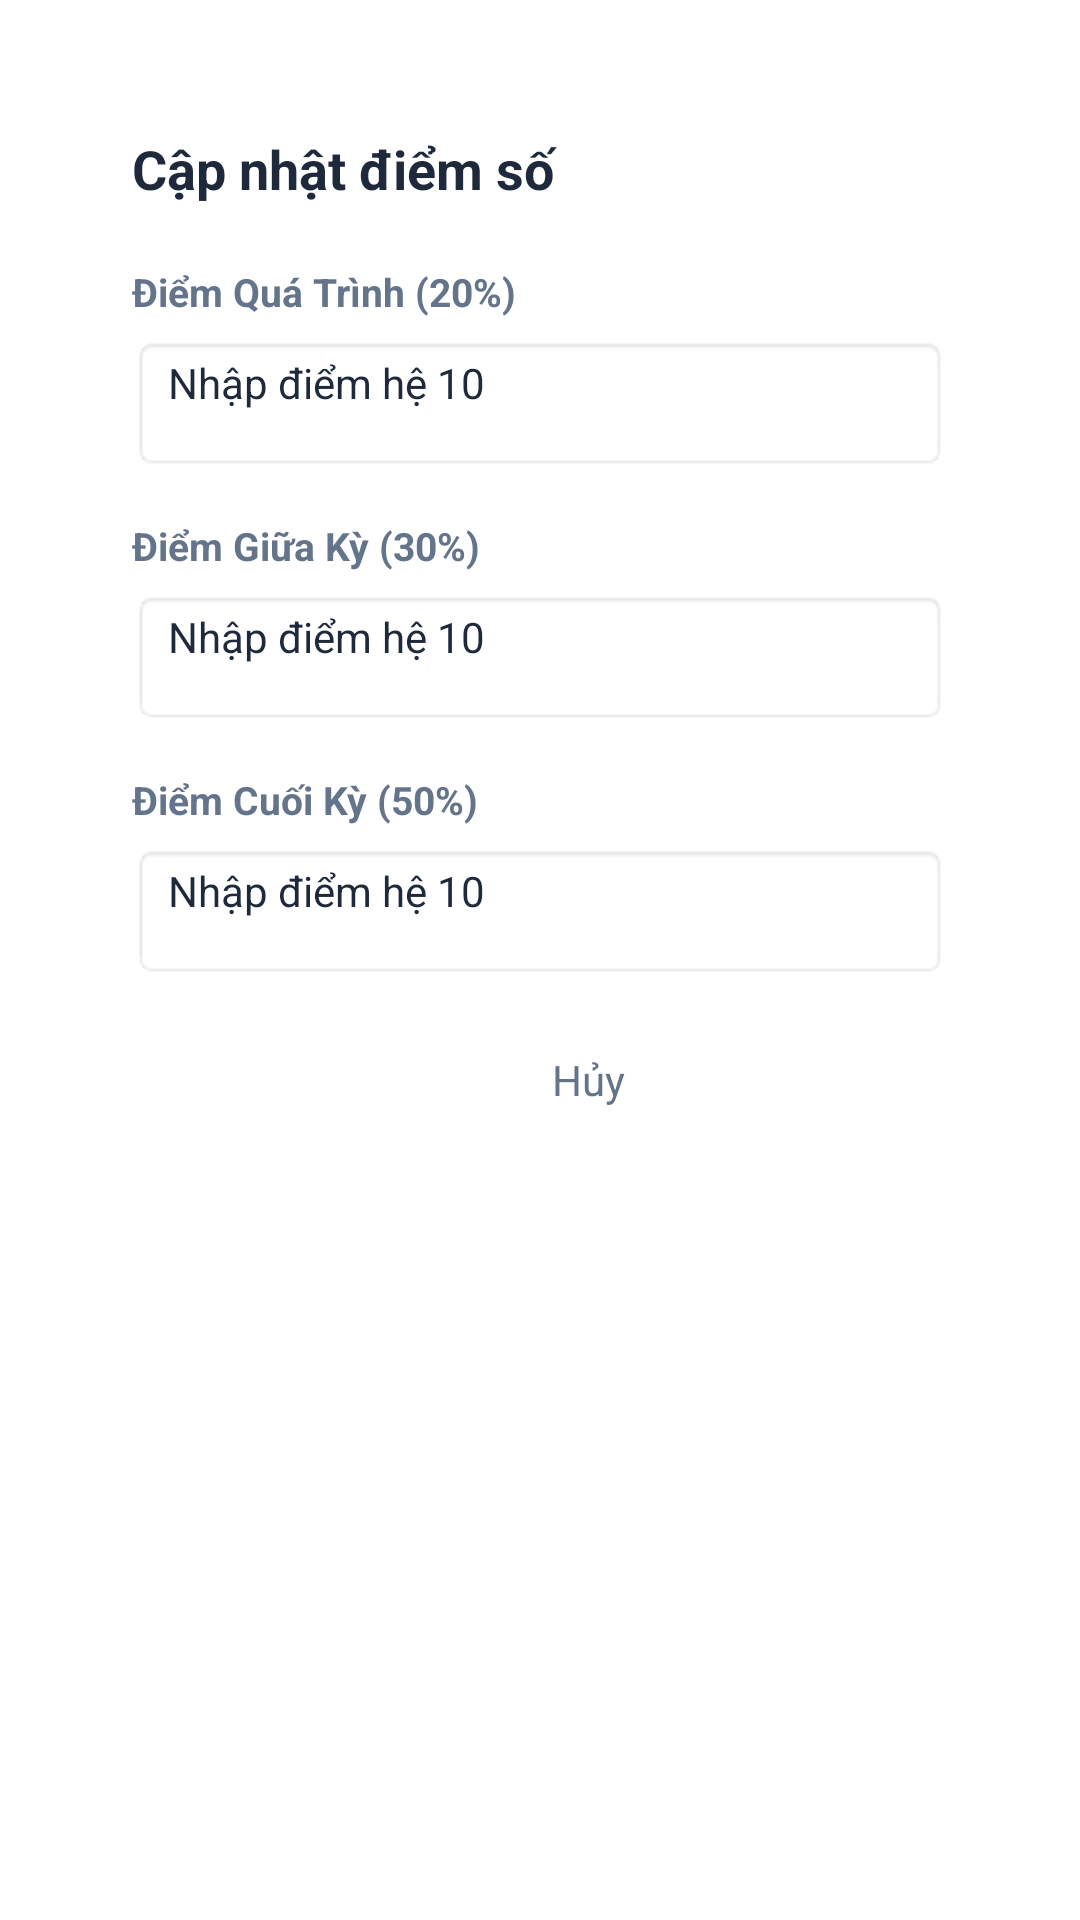

The Android layout XML behind this screen, and the referenced resources:
<!-- AndroidManifest.xml: application theme Theme.SMS -->
<!-- res/layout/dialog_input_score.xml -->
<?xml version="1.0" encoding="utf-8"?>
<LinearLayout xmlns:android="http://schemas.android.com/apk/res/android"
    xmlns:app="http://schemas.android.com/apk/res-auto"
    android:layout_width="match_parent"
    android:layout_height="wrap_content"
    android:orientation="vertical"
    android:background="@android:color/transparent"
    android:padding="20dp">

    
    <LinearLayout
        android:layout_width="match_parent"
        android:layout_height="wrap_content"
        android:orientation="vertical"
        android:background="#FFFFFF"
        android:padding="24dp">

        
        <TextView
            android:id="@+id/tvDialogSubjectName"
            android:layout_width="match_parent"
            android:layout_height="wrap_content"
            android:text="Cập nhật điểm số"
            android:textColor="#1E293B"
            android:textSize="18sp"
            android:textStyle="bold"
            android:layout_marginBottom="20dp"/>

        
        <TextView
            android:layout_width="wrap_content"
            android:layout_height="wrap_content"
            android:text="Điểm Quá Trình (20%)"
            android:textColor="#64748B"
            android:textSize="13sp"
            android:textStyle="bold"/>
        <EditText
            android:id="@+id/edtProcessScore"
            android:layout_width="match_parent"
            android:layout_height="45dp"
            android:layout_marginTop="6dp"
            android:layout_marginBottom="16dp"
            android:background="@android:drawable/editbox_background"
            android:paddingHorizontal="12dp"
            android:inputType="numberDecimal"
            android:hint="Nhập điểm hệ 10"
            android:textSize="14sp"
            android:textColor="#1E293B"/>

        
        <TextView
            android:layout_width="wrap_content"
            android:layout_height="wrap_content"
            android:text="Điểm Giữa Kỳ (30%)"
            android:textColor="#64748B"
            android:textSize="13sp"
            android:textStyle="bold"/>
        <EditText
            android:id="@+id/edtMidtermScore"
            android:layout_width="match_parent"
            android:layout_height="45dp"
            android:layout_marginTop="6dp"
            android:layout_marginBottom="16dp"
            android:background="@android:drawable/editbox_background"
            android:paddingHorizontal="12dp"
            android:inputType="numberDecimal"
            android:hint="Nhập điểm hệ 10"
            android:textSize="14sp"
            android:textColor="#1E293B"/>

        
        <TextView
            android:layout_width="wrap_content"
            android:layout_height="wrap_content"
            android:text="Điểm Cuối Kỳ (50%)"
            android:textColor="#64748B"
            android:textSize="13sp"
            android:textStyle="bold"/>
        <EditText
            android:id="@+id/edtFinalScore"
            android:layout_width="match_parent"
            android:layout_height="45dp"
            android:layout_marginTop="6dp"
            android:layout_marginBottom="24dp"
            android:background="@android:drawable/editbox_background"
            android:paddingHorizontal="12dp"
            android:inputType="numberDecimal"
            android:hint="Nhập điểm hệ 10"
            android:textSize="14sp"
            android:textColor="#1E293B"/>

        
        <LinearLayout
            android:layout_width="match_parent"
            android:layout_height="wrap_content"
            android:orientation="horizontal"
            android:gravity="end">

            
            <Button
                android:id="@+id/btnCancelDialog"
                style="@style/Widget.MaterialComponents.Button.TextButton"
                android:layout_width="wrap_content"
                android:layout_height="40dp"
                android:text="Hủy"
                android:textColor="#64748B"
                android:textSize="14sp"
                android:layout_marginEnd="8dp"/>

            
            <Button
                android:id="@+id/btnSubmitScore"
                android:layout_width="wrap_content"
                android:layout_height="40dp"
                android:text="Lưu Điểm"
                android:textSize="14sp"
                android:backgroundTint="#3F51B5"
                android:textColor="#FFFFFF"
                app:cornerRadius="8dp"
                android:paddingHorizontal="16dp"/>
        </LinearLayout>
    </LinearLayout>
</LinearLayout>
<!-- resources referenced by this layout -->
<resources>

</resources>
